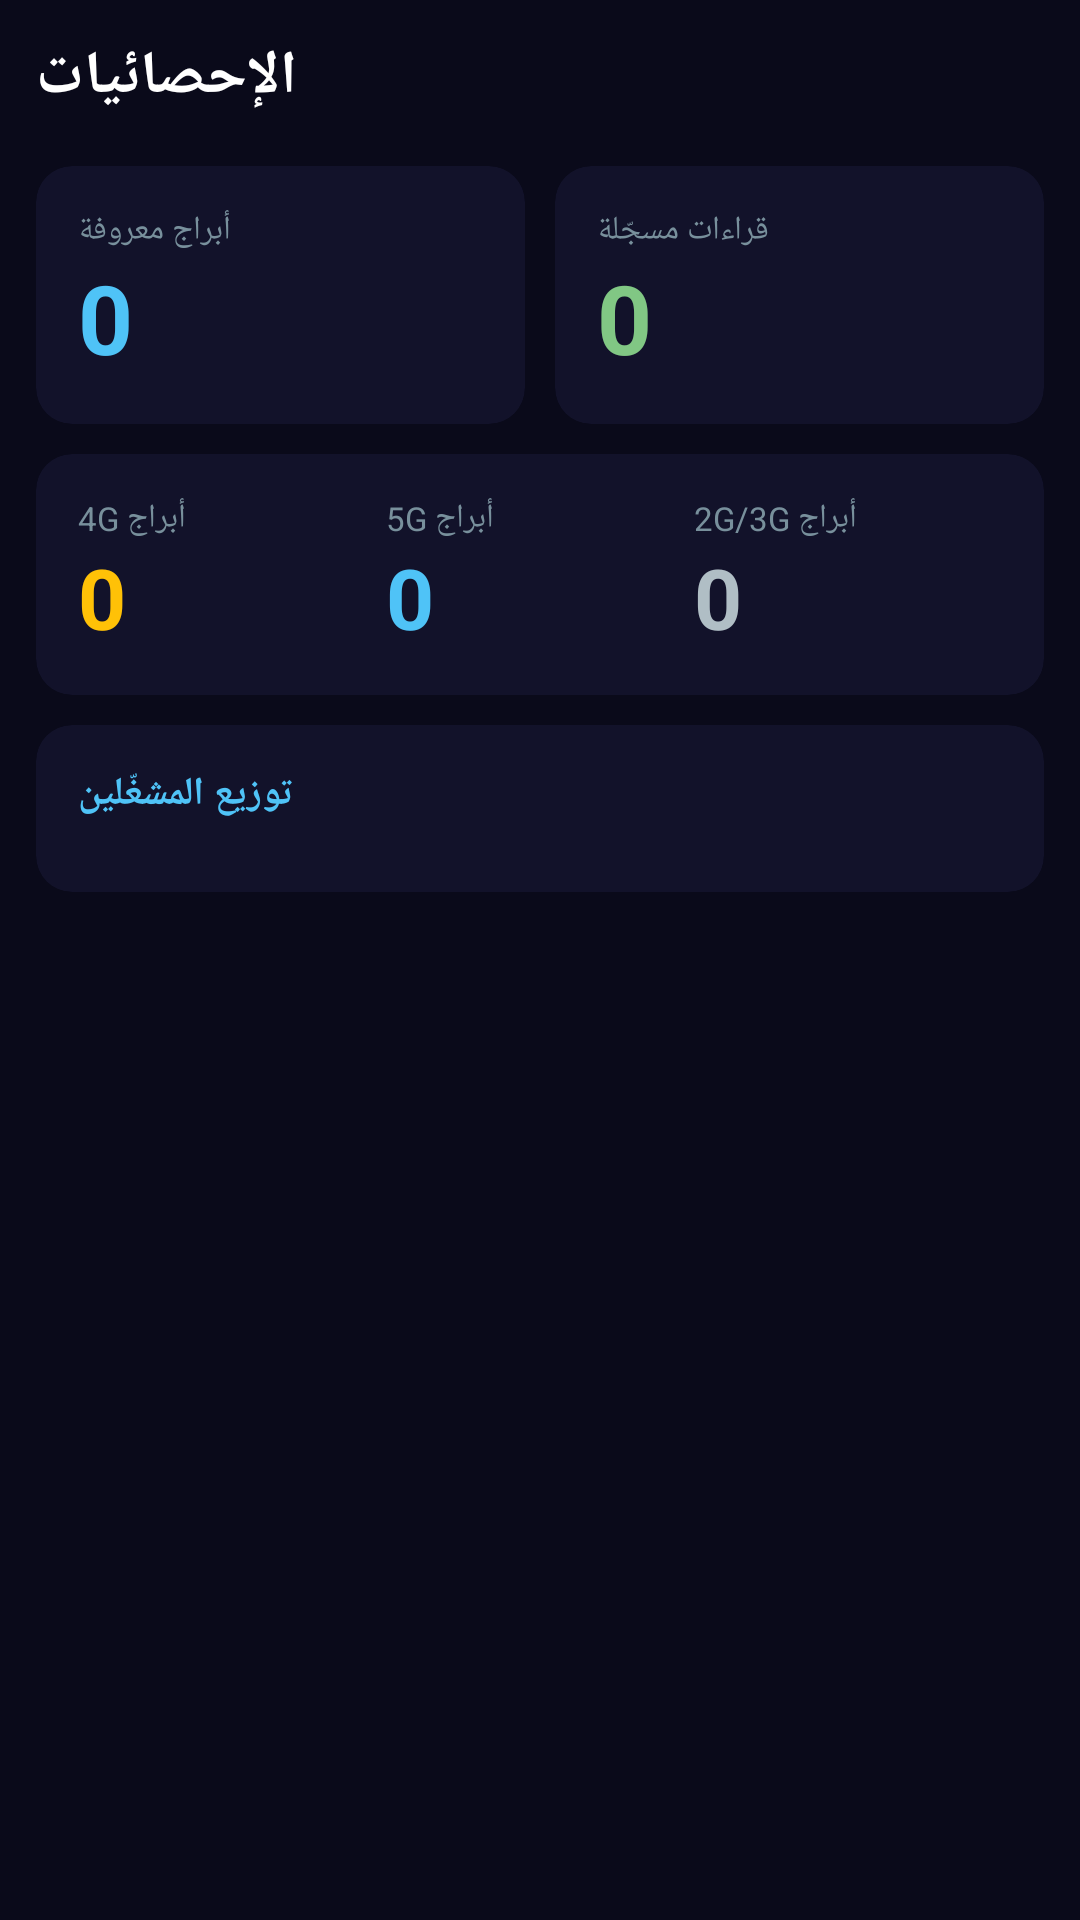

This screen was rendered from an Android layout file. Write that file and the resources it references.
<!-- AndroidManifest.xml: application theme Theme.CellTowerExplorer -->
<!-- res/layout/fragment_stats.xml -->
<?xml version="1.0" encoding="utf-8"?>
<ScrollView xmlns:android="http://schemas.android.com/apk/res/android"
    xmlns:app="http://schemas.android.com/apk/res-auto"
    android:layout_width="match_parent"
    android:layout_height="match_parent"
    android:background="#0A0A1A">

    <LinearLayout
        android:layout_width="match_parent"
        android:layout_height="wrap_content"
        android:orientation="vertical"
        android:padding="12dp"
        android:paddingBottom="80dp">

        <TextView android:layout_width="wrap_content" android:layout_height="wrap_content"
            android:text="الإحصائيات" android:textColor="#FFFFFF"
            android:textSize="20sp" android:textStyle="bold"
            android:layout_marginBottom="16dp"/>

        
        <LinearLayout android:layout_width="match_parent" android:layout_height="wrap_content"
            android:orientation="horizontal" android:layout_marginBottom="10dp">

            <com.google.android.material.card.MaterialCardView
                android:layout_width="0dp" android:layout_weight="1"
                android:layout_height="wrap_content" android:layout_marginEnd="5dp"
                app:cardBackgroundColor="#12122A" app:cardCornerRadius="12dp" app:cardElevation="0dp">
                <LinearLayout android:layout_width="match_parent" android:layout_height="wrap_content"
                    android:orientation="vertical" android:padding="14dp">
                    <TextView android:layout_width="wrap_content" android:layout_height="wrap_content"
                        android:text="أبراج معروفة" android:textColor="#78909C" android:textSize="11sp"/>
                    <TextView android:id="@+id/tvTotalTowers"
                        android:layout_width="wrap_content" android:layout_height="wrap_content"
                        android:text="0" android:textColor="#4FC3F7"
                        android:textSize="32sp" android:textStyle="bold"/>
                </LinearLayout>
            </com.google.android.material.card.MaterialCardView>

            <com.google.android.material.card.MaterialCardView
                android:layout_width="0dp" android:layout_weight="1"
                android:layout_height="wrap_content" android:layout_marginStart="5dp"
                app:cardBackgroundColor="#12122A" app:cardCornerRadius="12dp" app:cardElevation="0dp">
                <LinearLayout android:layout_width="match_parent" android:layout_height="wrap_content"
                    android:orientation="vertical" android:padding="14dp">
                    <TextView android:layout_width="wrap_content" android:layout_height="wrap_content"
                        android:text="قراءات مسجّلة" android:textColor="#78909C" android:textSize="11sp"/>
                    <TextView android:id="@+id/tvTotalObs"
                        android:layout_width="wrap_content" android:layout_height="wrap_content"
                        android:text="0" android:textColor="#81C784"
                        android:textSize="32sp" android:textStyle="bold"/>
                </LinearLayout>
            </com.google.android.material.card.MaterialCardView>
        </LinearLayout>

        
        <com.google.android.material.card.MaterialCardView
            android:layout_width="match_parent" android:layout_height="wrap_content"
            android:layout_marginBottom="10dp"
            app:cardBackgroundColor="#12122A" app:cardCornerRadius="12dp" app:cardElevation="0dp">
            <LinearLayout android:layout_width="match_parent" android:layout_height="wrap_content"
                android:orientation="horizontal" android:padding="14dp">
                <LinearLayout android:layout_width="0dp" android:layout_weight="1"
                    android:layout_height="wrap_content" android:orientation="vertical">
                    <TextView android:layout_width="wrap_content" android:layout_height="wrap_content"
                        android:text="أبراج 4G" android:textColor="#78909C" android:textSize="11sp"/>
                    <TextView android:id="@+id/tvCount4g"
                        android:layout_width="wrap_content" android:layout_height="wrap_content"
                        android:text="0" android:textColor="#FFC107"
                        android:textSize="28sp" android:textStyle="bold"/>
                </LinearLayout>
                <LinearLayout android:layout_width="0dp" android:layout_weight="1"
                    android:layout_height="wrap_content" android:orientation="vertical">
                    <TextView android:layout_width="wrap_content" android:layout_height="wrap_content"
                        android:text="أبراج 5G" android:textColor="#78909C" android:textSize="11sp"/>
                    <TextView android:id="@+id/tvCount5g"
                        android:layout_width="wrap_content" android:layout_height="wrap_content"
                        android:text="0" android:textColor="#4FC3F7"
                        android:textSize="28sp" android:textStyle="bold"/>
                </LinearLayout>
                <LinearLayout android:layout_width="0dp" android:layout_weight="1"
                    android:layout_height="wrap_content" android:orientation="vertical">
                    <TextView android:layout_width="wrap_content" android:layout_height="wrap_content"
                        android:text="أبراج 2G/3G" android:textColor="#78909C" android:textSize="11sp"/>
                    <TextView android:id="@+id/tvCountOther"
                        android:layout_width="wrap_content" android:layout_height="wrap_content"
                        android:text="0" android:textColor="#B0BEC5"
                        android:textSize="28sp" android:textStyle="bold"/>
                </LinearLayout>
            </LinearLayout>
        </com.google.android.material.card.MaterialCardView>

        
        <com.google.android.material.card.MaterialCardView
            android:layout_width="match_parent" android:layout_height="wrap_content"
            android:layout_marginBottom="10dp"
            app:cardBackgroundColor="#12122A" app:cardCornerRadius="12dp" app:cardElevation="0dp">
            <LinearLayout android:layout_width="match_parent" android:layout_height="wrap_content"
                android:orientation="vertical" android:padding="14dp">
                <TextView android:layout_width="wrap_content" android:layout_height="wrap_content"
                    android:text="توزيع المشغّلين" android:textColor="#4FC3F7"
                    android:textStyle="bold" android:textSize="13sp" android:layout_marginBottom="10dp"/>
                <LinearLayout android:id="@+id/operatorContainer"
                    android:layout_width="match_parent" android:layout_height="wrap_content"
                    android:orientation="vertical"/>
            </LinearLayout>
        </com.google.android.material.card.MaterialCardView>

    </LinearLayout>
</ScrollView>
<!-- resources referenced by this layout -->
<resources>
  <style name="Theme.CellTowerExplorer" parent="Theme.MaterialComponents.DayNight.NoActionBar">
          <item name="colorPrimary">#1565C0</item>
          <item name="colorPrimaryDark">#0D47A1</item>
          <item name="colorAccent">#4FC3F7</item>
          <item name="android:windowBackground">#0A0A1A</item>
          <item name="android:statusBarColor">#0A0A1A</item>
          <item name="android:navigationBarColor">#12122A</item>
      </style>
</resources>
